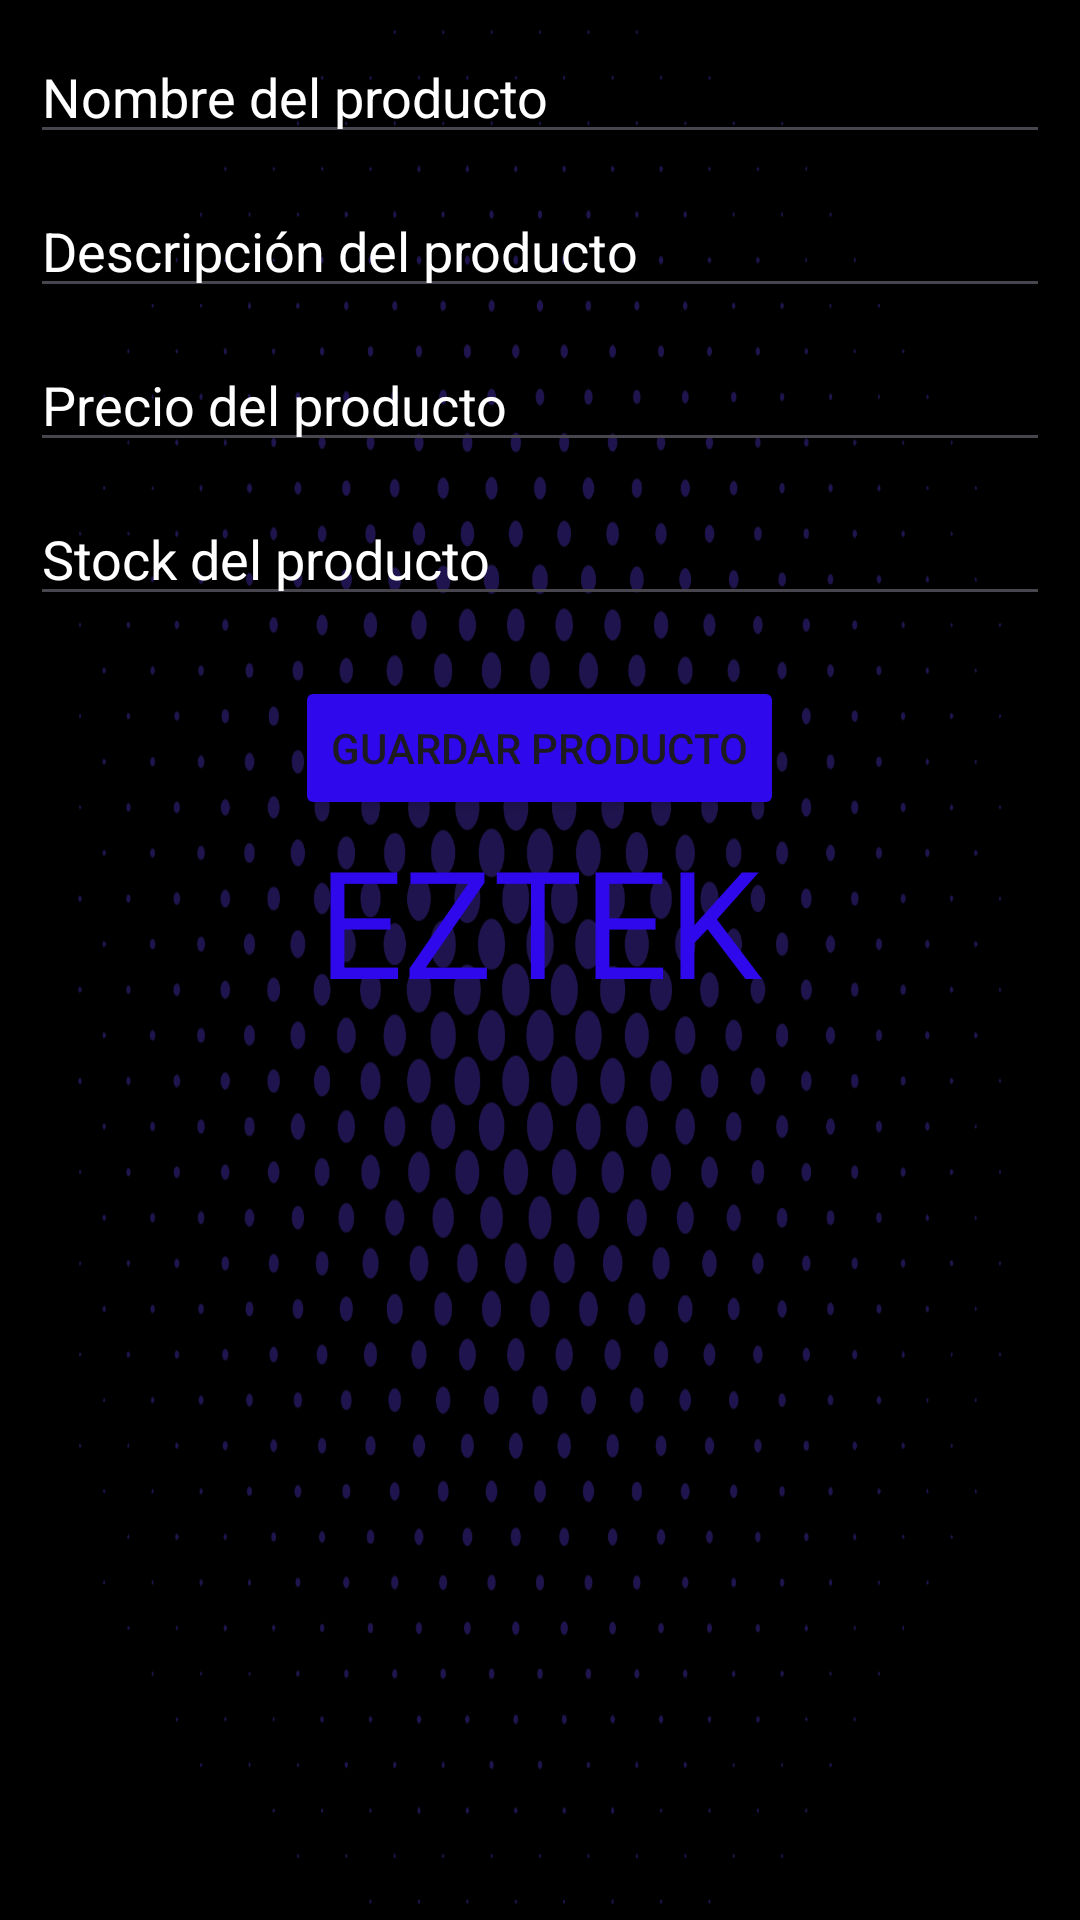

Produce the Android XML layout that renders to this screen, including the resource entries it uses.
<!-- AndroidManifest.xml: application theme Theme.Proyectoappmoviles -->
<!-- res/layout/activity_add_product.xml -->
<?xml version="1.0" encoding="utf-8"?>
<androidx.constraintlayout.widget.ConstraintLayout xmlns:android="http://schemas.android.com/apk/res/android"
    xmlns:app="http://schemas.android.com/apk/res-auto"
    xmlns:tools="http://schemas.android.com/tools"
    android:id="@+id/main"
    android:layout_width="match_parent"
    android:layout_height="match_parent"
    android:background="@color/black"
    tools:context=".AddProductActivity">

    <LinearLayout
        android:layout_width="match_parent"
        android:layout_height="wrap_content"
        android:orientation="vertical"
        android:background="@drawable/efecto"
        android:gravity="center_horizontal"
        android:layout_margin="10dp"
        app:layout_constraintTop_toTopOf="parent"
        app:layout_constraintStart_toStartOf="parent"
        app:layout_constraintEnd_toEndOf="parent">

        <EditText
            android:id="@+id/etName"
            android:layout_width="match_parent"
            android:layout_height="wrap_content"
            android:hint="Nombre del producto"
            android:textColor="@color/white"
            android:textColorHint="@color/white"
            android:layout_marginBottom="10dp" />

        <EditText
            android:id="@+id/etDescription"
            android:layout_width="match_parent"
            android:layout_height="wrap_content"
            android:hint="Descripción del producto"
            android:textColor="@color/white"
            android:textColorHint="@color/white"
            android:layout_marginBottom="10dp" />

        <EditText
            android:id="@+id/etPrice"
            android:layout_width="match_parent"
            android:layout_height="wrap_content"
            android:hint="Precio del producto"
            android:textColor="@color/white"
            android:textColorHint="@color/white"
            android:layout_marginBottom="10dp" />

        <EditText
            android:id="@+id/etStock"
            android:layout_width="match_parent"
            android:layout_height="wrap_content"
            android:hint="Stock del producto"
            android:textColor="@color/white"
            android:textColorHint="@color/white"
            android:layout_marginBottom="10dp" />

        <Button
            android:id="@+id/btnSave"
            android:layout_width="wrap_content"
            android:layout_height="wrap_content"
            android:backgroundTint="@color/blue"
            android:text="Guardar producto"
            android:layout_marginTop="10dp" />
        <TextView
            android:layout_width="match_parent"
            android:layout_height="wrap_content"
            android:fontFamily="@font/robotoblackitalic"
            android:text="@string/eztek"
            android:textAlignment="center"
            android:textColor="@color/blue"
            android:textSize="50dp"
            app:layout_constraintTop_toBottomOf="@id/linearLayout2"
            />
    </LinearLayout>

</androidx.constraintlayout.widget.ConstraintLayout>
<!-- resources referenced by this layout -->
<resources>
  <color name="black">#FF000000</color>
  <color name="blue">#2F09EC</color>
  <color name="white">#FFFFFFFF</color>
  <!-- drawable efecto: png bitmap (drawable, 132226 bytes) -->
  <string name="eztek">EZTEK</string>
  <style name="Theme.Proyectoappmoviles" parent="Base.Theme.Proyectoappmoviles" />
  <style name="Base.Theme.Proyectoappmoviles" parent="Theme.Material3.DayNight.NoActionBar">
          
          
      </style>
</resources>
